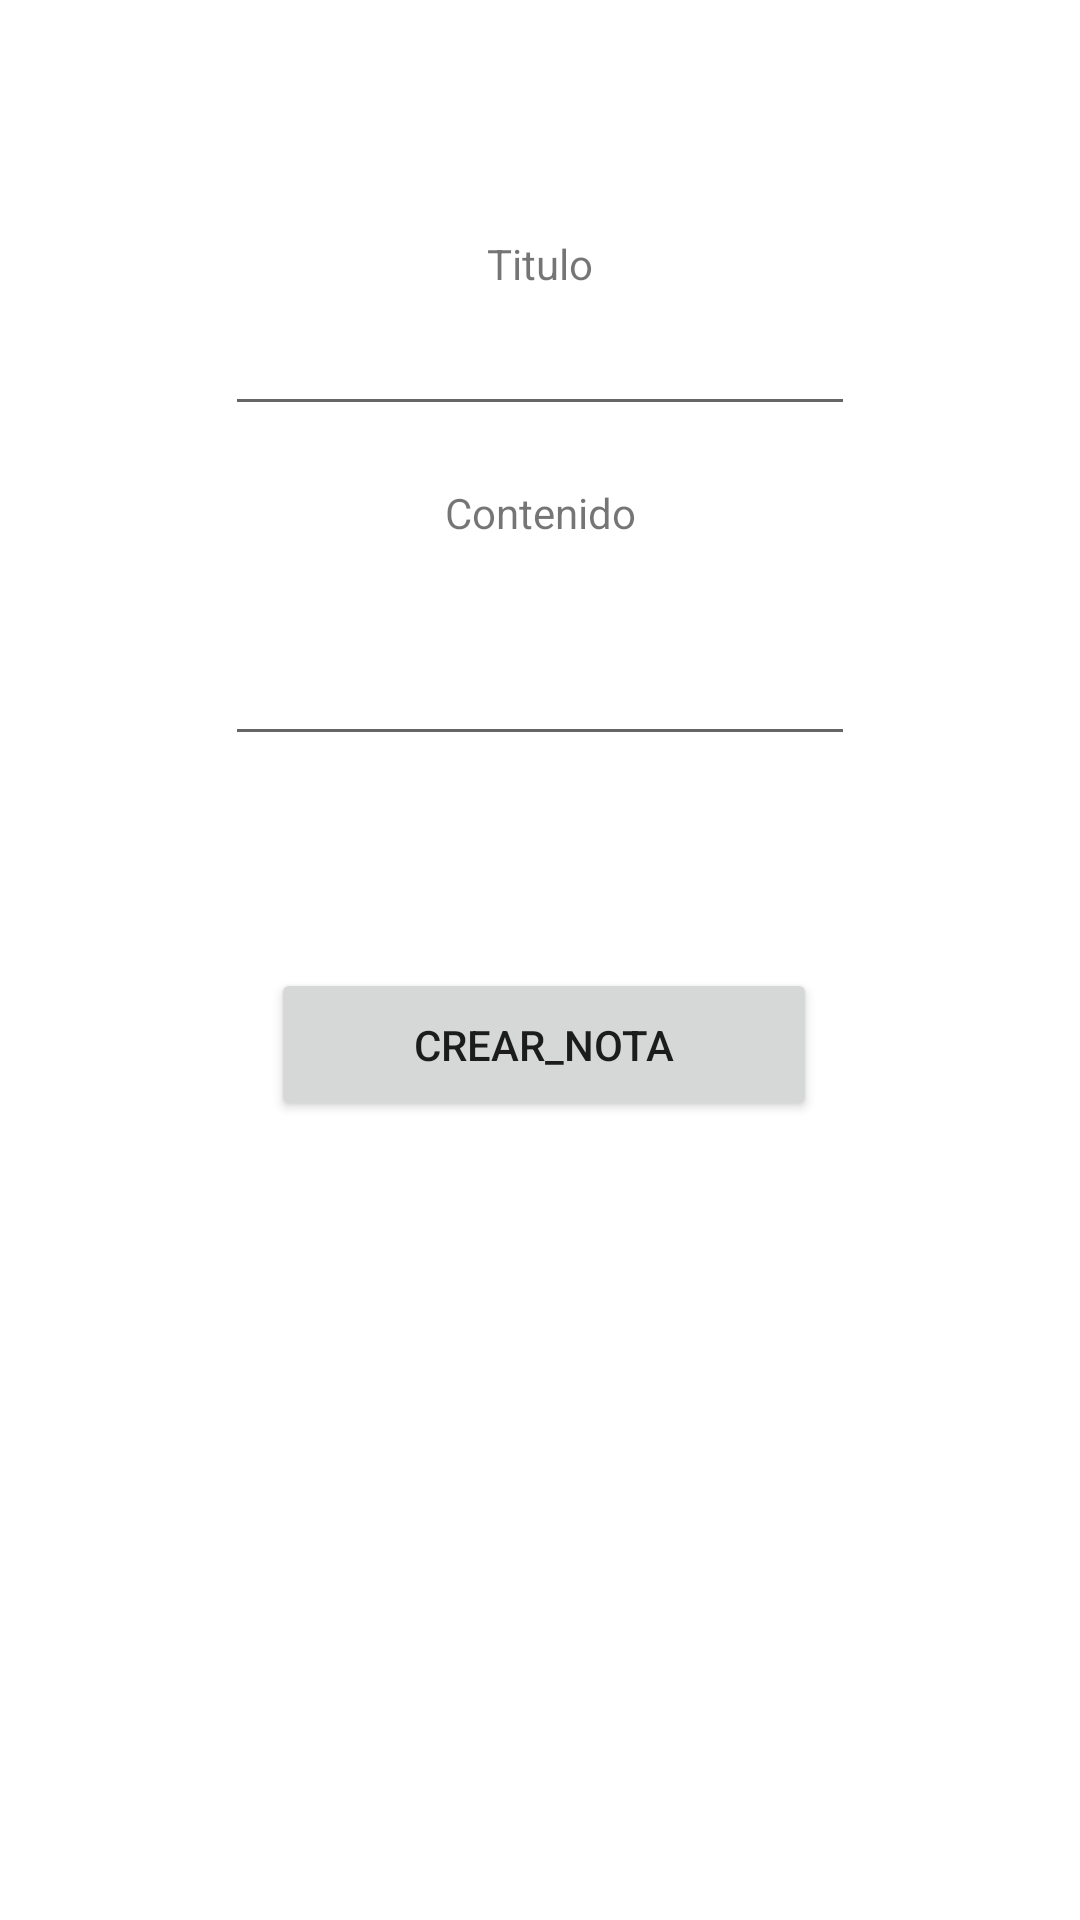

Produce the Android XML layout that renders to this screen, including the resource entries it uses.
<!-- AndroidManifest.xml: application theme Theme.NotaKuka -->
<!-- res/layout/fragment_notas.xml -->
<?xml version="1.0" encoding="utf-8"?>
<androidx.constraintlayout.widget.ConstraintLayout
    xmlns:android="http://schemas.android.com/apk/res/android"
    xmlns:app="http://schemas.android.com/apk/res-auto"
    xmlns:tools="http://schemas.android.com/tools"
    android:layout_width="match_parent"
    android:layout_height="match_parent"
    tools:context=".ui.notas.NotasFragment">

    <TextView
        android:id="@+id/text_notas"
        android:layout_width="match_parent"
        android:layout_height="wrap_content"
        android:layout_marginStart="8dp"
        android:layout_marginTop="8dp"
        android:layout_marginEnd="8dp"
        android:textAlignment="center"
        android:textSize="20sp"
        app:layout_constraintBottom_toBottomOf="parent"
        app:layout_constraintEnd_toEndOf="parent"
        app:layout_constraintHorizontal_bias="1.0"
        app:layout_constraintStart_toStartOf="parent"
        app:layout_constraintTop_toTopOf="parent"
        app:layout_constraintVertical_bias="0.033" />

    <TextView
        android:id="@+id/Contenido"
        android:layout_width="wrap_content"
        android:layout_height="wrap_content"
        android:layout_marginTop="64dp"
        android:text="@string/contenido"
        app:layout_constraintEnd_toEndOf="parent"
        app:layout_constraintStart_toStartOf="parent"
        app:layout_constraintTop_toBottomOf="@+id/titulo" />

    <TextView
        android:id="@+id/titulo"
        android:layout_width="wrap_content"
        android:layout_height="wrap_content"
        android:text="@string/titulo"
        app:layout_constraintBottom_toBottomOf="parent"
        app:layout_constraintEnd_toEndOf="parent"
        app:layout_constraintStart_toStartOf="parent"
        app:layout_constraintTop_toTopOf="parent"
        app:layout_constraintVertical_bias="0.126" />

    <EditText
        android:id="@+id/TxtContenido"
        android:layout_width="wrap_content"
        android:layout_height="wrap_content"
        android:layout_marginTop="204dp"
        android:ems="10"
        android:inputType="textPersonName"
        android:minHeight="48dp"
        app:layout_constraintEnd_toEndOf="parent"
        app:layout_constraintStart_toStartOf="parent"
        app:layout_constraintTop_toTopOf="parent"
        tools:ignore="SpeakableTextPresentCheck" />

    <EditText
        android:id="@+id/TxtTitulo"
        android:layout_width="wrap_content"
        android:layout_height="wrap_content"
        android:ems="10"
        android:inputType="textPersonName"
        android:minHeight="48dp"
        app:layout_constraintBottom_toBottomOf="parent"
        app:layout_constraintEnd_toEndOf="parent"
        app:layout_constraintStart_toStartOf="parent"
        app:layout_constraintTop_toTopOf="parent"
        app:layout_constraintVertical_bias="0.159"
        tools:ignore="SpeakableTextPresentCheck" />

    <Button
        android:id="@+id/BtnCrearNota"
        android:layout_width="182dp"
        android:layout_height="51dp"
        android:layout_marginStart="24dp"
        android:layout_marginEnd="24dp"
        android:text="Crear_Nota"
        app:layout_constraintBottom_toBottomOf="parent"
        app:layout_constraintEnd_toEndOf="parent"
        app:layout_constraintHorizontal_bias="0.51"
        app:layout_constraintStart_toStartOf="parent"
        app:layout_constraintTop_toTopOf="parent"
        app:layout_constraintVertical_bias="0.548" />

</androidx.constraintlayout.widget.ConstraintLayout>
<!-- resources referenced by this layout -->
<resources>
  <string name="contenido">Contenido</string>
  <string name="titulo">Titulo</string>
  <style name="Theme.NotaKuka" parent="Theme.MaterialComponents.DayNight.DarkActionBar">
          
          <item name="colorPrimary">@color/purple_500</item>
          <item name="colorPrimaryVariant">@color/purple_700</item>
          <item name="colorOnPrimary">@color/white</item>
          
          <item name="colorSecondary">@color/teal_200</item>
          <item name="colorSecondaryVariant">@color/teal_700</item>
          <item name="colorOnSecondary">@color/black</item>
          
          <item name="android:statusBarColor" tools:targetApi="l">?attr/colorPrimaryVariant</item>
          
      </style>
  <!-- not gathered from this repository: default colours our renderer supplied (Android Studio template values) -->
  <color name="purple_500">#FF6200EE</color>
  <color name="purple_700">#FF3700B3</color>
  <color name="teal_200">#FF03DAC5</color>
  <color name="teal_700">#FF018786</color>
  <color name="black">#FF000000</color>
  <color name="white">#FFFFFFFF</color>
</resources>
